Labelled photos from "SD-OCT", an image-classification folder in Jingqi-H/WaveSRNet. The possible labels are: AMD1 2, DME1 1, normal retina.

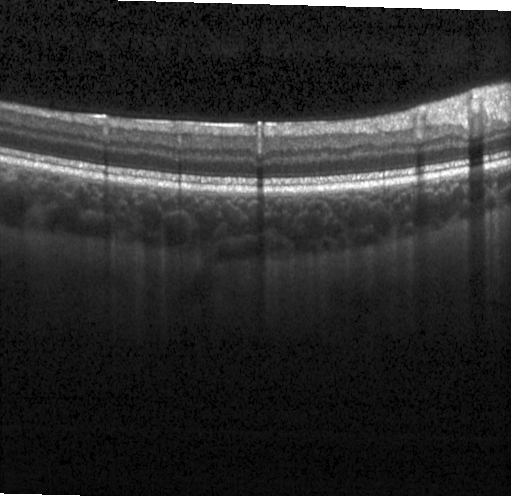
Label: normal retina

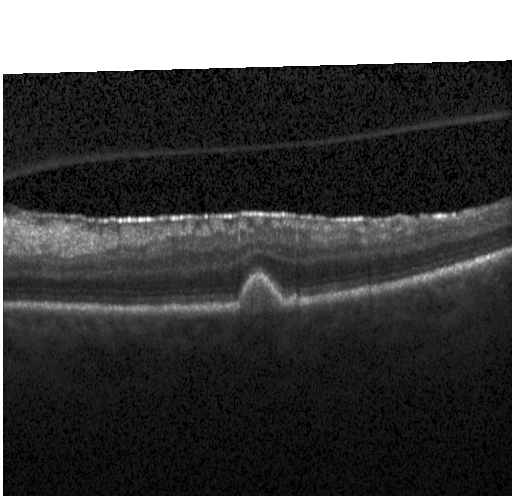
Label: AMD1 2

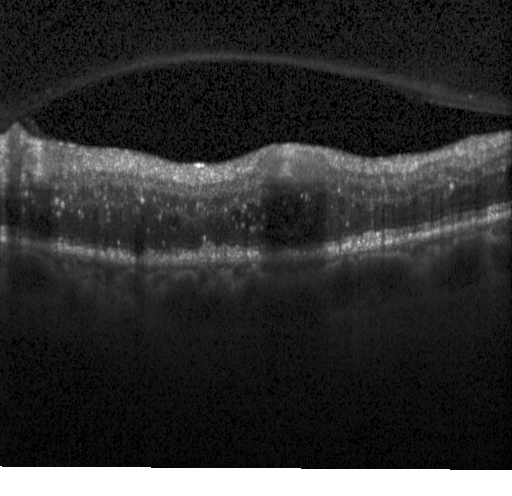
Label: DME1 1

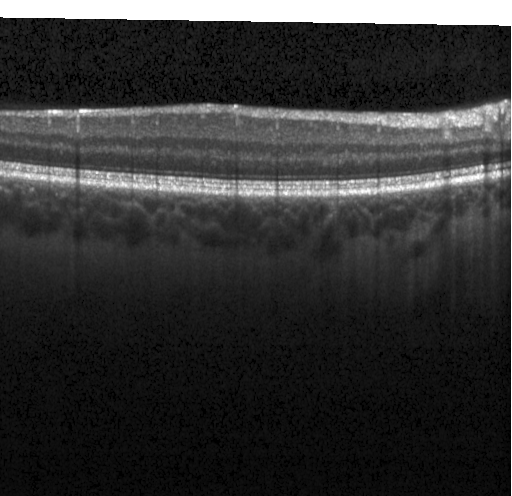
Label: normal retina

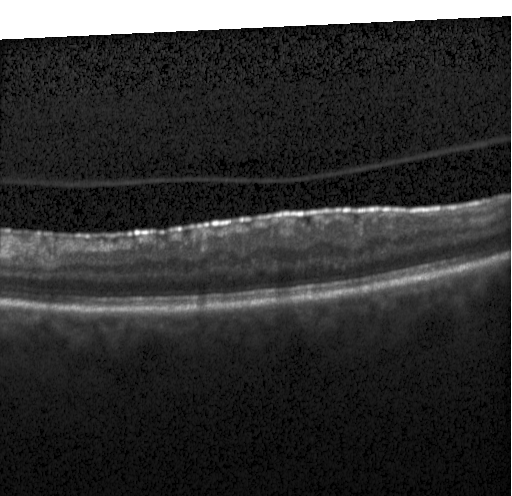
Label: AMD1 2

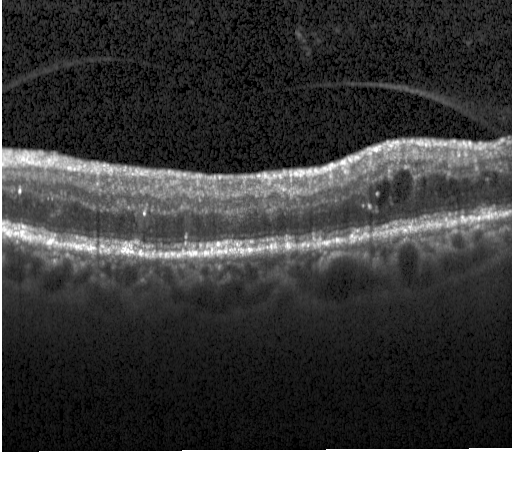
Label: DME1 1
